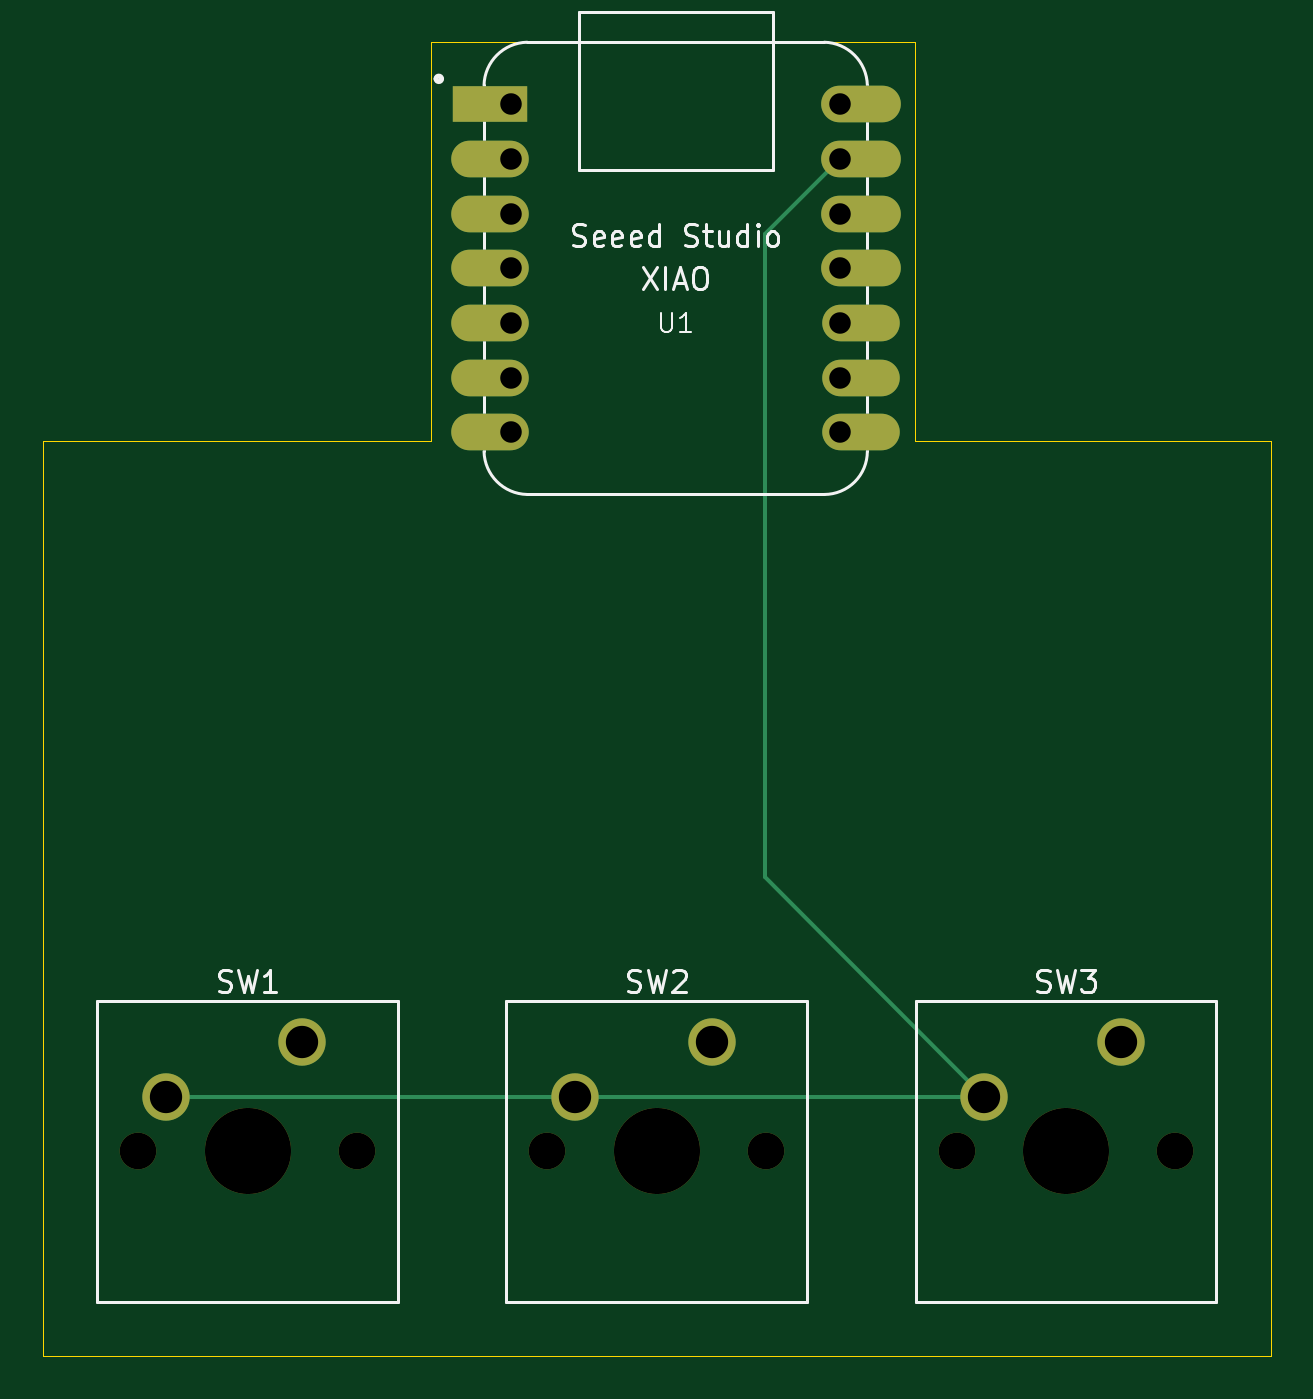
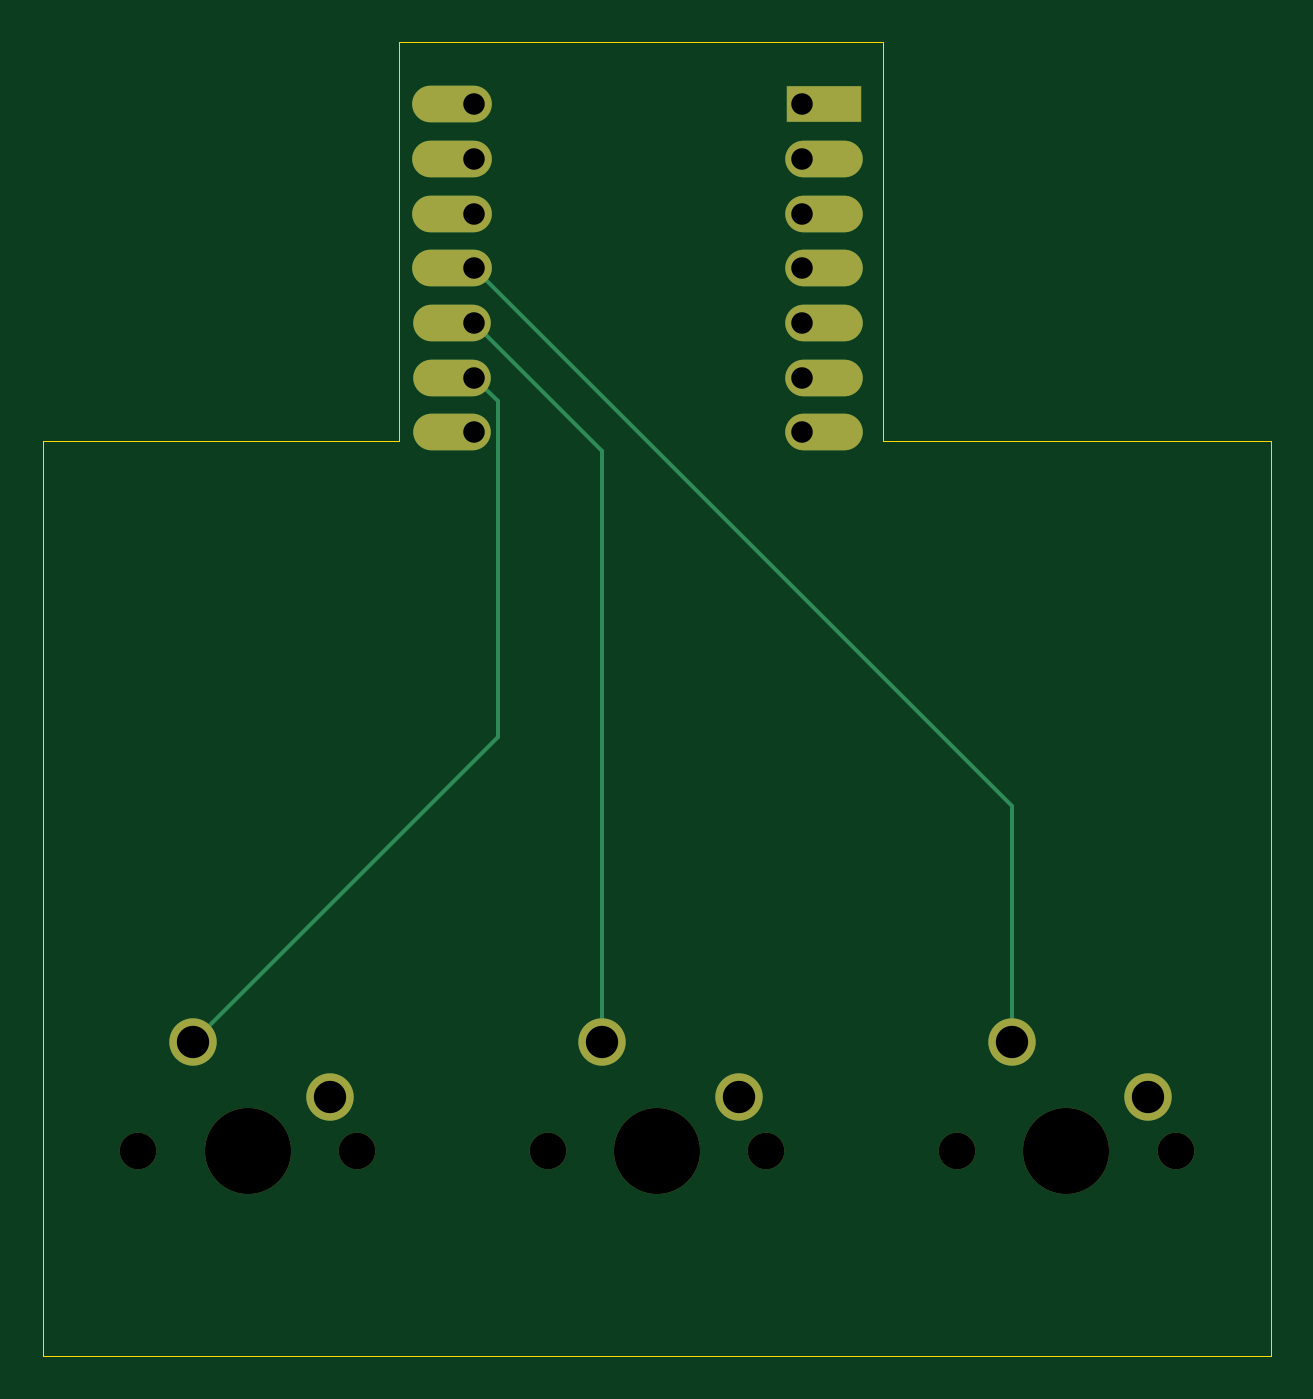
Circuit board: 11 layer files. Board 57.0 x 61.0 mm.
- bottom_copper: macropad-B_Cu.gbr (2842 bytes)
- bottom_mask: macropad-B_Mask.gbr (1480 bytes)
- paste: macropad-B_Paste.gbr (451 bytes)
- bottom_silk: macropad-B_Silkscreen.gbr (1490 bytes)
- outline: macropad-Edge_Cuts.gbr (885 bytes)
- top_copper: macropad-F_Cu.gbr (2662 bytes)
- top_mask: macropad-F_Mask.gbr (1480 bytes)
- paste: macropad-F_Paste.gbr (451 bytes)
- top_silk: macropad-F_Silkscreen.gbr (16779 bytes)
- drill: macropad-NPTH.drl (529 bytes)
- drill: macropad-PTH.drl (679 bytes)

=== bottom_copper: macropad-B_Cu.gbr ===
%TF.GenerationSoftware,KiCad,Pcbnew,8.0.5*%
%TF.CreationDate,2024-10-21T21:32:33-05:00*%
%TF.ProjectId,macropad,6d616372-6f70-4616-942e-6b696361645f,rev?*%
%TF.SameCoordinates,Original*%
%TF.FileFunction,Copper,L2,Bot*%
%TF.FilePolarity,Positive*%
%FSLAX46Y46*%
G04 Gerber Fmt 4.6, Leading zero omitted, Abs format (unit mm)*
G04 Created by KiCad (PCBNEW 8.0.5) date 2024-10-21 21:32:33*
%MOMM*%
%LPD*%
G01*
G04 APERTURE LIST*
%TA.AperFunction,ComponentPad*%
%ADD10C,2.200000*%
%TD*%
%TA.AperFunction,ComponentPad*%
%ADD11R,3.500000X1.700000*%
%TD*%
%TA.AperFunction,ComponentPad*%
%ADD12O,3.600000X1.700000*%
%TD*%
%TA.AperFunction,ComponentPad*%
%ADD13O,3.700000X1.700000*%
%TD*%
%TA.AperFunction,Conductor*%
%ADD14C,0.200000*%
%TD*%
G04 APERTURE END LIST*
D10*
%TO.P,SW1,1,1*%
%TO.N,Net-(U1-PA6_A10_D10_MOSI)*%
X123540000Y-99420000D03*
%TO.P,SW1,2,2*%
%TO.N,GND*%
X117190000Y-101960000D03*
%TD*%
%TO.P,SW3,1,1*%
%TO.N,Net-(U1-PA7_A8_D8_SCK)*%
X161540000Y-99420000D03*
%TO.P,SW3,2,2*%
%TO.N,GND*%
X155190000Y-101960000D03*
%TD*%
D11*
%TO.P,U1,1,PA02_A0_D0*%
%TO.N,unconnected-(U1-PA02_A0_D0-Pad1)*%
X132250000Y-55880000D03*
D12*
%TO.P,U1,2,PA4_A1_D1*%
%TO.N,unconnected-(U1-PA4_A1_D1-Pad2)*%
X132250000Y-58420000D03*
%TO.P,U1,3,PA10_A2_D2*%
%TO.N,unconnected-(U1-PA10_A2_D2-Pad3)*%
X132250000Y-60960000D03*
%TO.P,U1,4,PA11_A3_D3*%
%TO.N,unconnected-(U1-PA11_A3_D3-Pad4)*%
X132250000Y-63500000D03*
%TO.P,U1,5,PA8_A4_D4_SDA*%
%TO.N,unconnected-(U1-PA8_A4_D4_SDA-Pad5)*%
X132250000Y-66040000D03*
%TO.P,U1,6,PA9_A5_D5_SCL*%
%TO.N,unconnected-(U1-PA9_A5_D5_SCL-Pad6)*%
X132250000Y-68580000D03*
%TO.P,U1,7,PB08_A6_D6_TX*%
%TO.N,unconnected-(U1-PB08_A6_D6_TX-Pad7)*%
X132250000Y-71120000D03*
%TO.P,U1,8,PB09_A7_D7_RX*%
%TO.N,unconnected-(U1-PB09_A7_D7_RX-Pad8)*%
X149500000Y-71120000D03*
%TO.P,U1,9,PA7_A8_D8_SCK*%
%TO.N,Net-(U1-PA7_A8_D8_SCK)*%
X149500000Y-68580000D03*
%TO.P,U1,10,PA5_A9_D9_MISO*%
%TO.N,Net-(U1-PA5_A9_D9_MISO)*%
X149500000Y-66040000D03*
D13*
%TO.P,U1,11,PA6_A10_D10_MOSI*%
%TO.N,Net-(U1-PA6_A10_D10_MOSI)*%
X149500000Y-63500000D03*
%TO.P,U1,12,3V3*%
%TO.N,+3.3V*%
X149500000Y-60960000D03*
%TO.P,U1,13,GND*%
%TO.N,GND*%
X149500000Y-58420000D03*
%TO.P,U1,14,5V*%
%TO.N,unconnected-(U1-5V-Pad14)*%
X149500000Y-55880000D03*
%TD*%
D10*
%TO.P,SW2,1,1*%
%TO.N,Net-(U1-PA5_A9_D9_MISO)*%
X142540000Y-99420000D03*
%TO.P,SW2,2,2*%
%TO.N,GND*%
X136190000Y-101960000D03*
%TD*%
D14*
%TO.N,Net-(U1-PA6_A10_D10_MOSI)*%
X123540000Y-88460000D02*
X148500000Y-63500000D01*
X123540000Y-99420000D02*
X123540000Y-88460000D01*
%TO.N,Net-(U1-PA5_A9_D9_MISO)*%
X142540000Y-72000000D02*
X148500000Y-66040000D01*
X142540000Y-99420000D02*
X142540000Y-72000000D01*
%TO.N,Net-(U1-PA7_A8_D8_SCK)*%
X147400000Y-69680000D02*
X148500000Y-68580000D01*
X147400000Y-85280000D02*
X147400000Y-69680000D01*
X161540000Y-99420000D02*
X147400000Y-85280000D01*
%TD*%
M02*

=== bottom_mask: macropad-B_Mask.gbr ===
%TF.GenerationSoftware,KiCad,Pcbnew,8.0.5*%
%TF.CreationDate,2024-10-21T21:32:33-05:00*%
%TF.ProjectId,macropad,6d616372-6f70-4616-942e-6b696361645f,rev?*%
%TF.SameCoordinates,Original*%
%TF.FileFunction,Soldermask,Bot*%
%TF.FilePolarity,Negative*%
%FSLAX46Y46*%
G04 Gerber Fmt 4.6, Leading zero omitted, Abs format (unit mm)*
G04 Created by KiCad (PCBNEW 8.0.5) date 2024-10-21 21:32:33*
%MOMM*%
%LPD*%
G01*
G04 APERTURE LIST*
%ADD10C,1.700000*%
%ADD11C,4.000000*%
%ADD12C,2.200000*%
%ADD13R,3.500000X1.700000*%
%ADD14O,3.600000X1.700000*%
%ADD15O,3.700000X1.700000*%
G04 APERTURE END LIST*
D10*
%TO.C,SW1*%
X115920000Y-104500000D03*
D11*
X121000000Y-104500000D03*
D10*
X126080000Y-104500000D03*
D12*
X123540000Y-99420000D03*
X117190000Y-101960000D03*
%TD*%
D10*
%TO.C,SW3*%
X153920000Y-104500000D03*
D11*
X159000000Y-104500000D03*
D10*
X164080000Y-104500000D03*
D12*
X161540000Y-99420000D03*
X155190000Y-101960000D03*
%TD*%
D13*
%TO.C,U1*%
X132250000Y-55880000D03*
D14*
X132250000Y-58420000D03*
X132250000Y-60960000D03*
X132250000Y-63500000D03*
X132250000Y-66040000D03*
X132250000Y-68580000D03*
X132250000Y-71120000D03*
X149500000Y-71120000D03*
X149500000Y-68580000D03*
X149500000Y-66040000D03*
D15*
X149500000Y-63500000D03*
X149500000Y-60960000D03*
X149500000Y-58420000D03*
X149500000Y-55880000D03*
%TD*%
D10*
%TO.C,SW2*%
X134920000Y-104500000D03*
D11*
X140000000Y-104500000D03*
D10*
X145080000Y-104500000D03*
D12*
X142540000Y-99420000D03*
X136190000Y-101960000D03*
%TD*%
M02*

=== paste: macropad-B_Paste.gbr ===
%TF.GenerationSoftware,KiCad,Pcbnew,8.0.5*%
%TF.CreationDate,2024-10-21T21:32:33-05:00*%
%TF.ProjectId,macropad,6d616372-6f70-4616-942e-6b696361645f,rev?*%
%TF.SameCoordinates,Original*%
%TF.FileFunction,Paste,Bot*%
%TF.FilePolarity,Positive*%
%FSLAX46Y46*%
G04 Gerber Fmt 4.6, Leading zero omitted, Abs format (unit mm)*
G04 Created by KiCad (PCBNEW 8.0.5) date 2024-10-21 21:32:33*
%MOMM*%
%LPD*%
G01*
G04 APERTURE LIST*
G04 APERTURE END LIST*
M02*

=== bottom_silk: macropad-B_Silkscreen.gbr ===
%TF.GenerationSoftware,KiCad,Pcbnew,8.0.5*%
%TF.CreationDate,2024-10-21T21:32:33-05:00*%
%TF.ProjectId,macropad,6d616372-6f70-4616-942e-6b696361645f,rev?*%
%TF.SameCoordinates,Original*%
%TF.FileFunction,Legend,Bot*%
%TF.FilePolarity,Positive*%
%FSLAX46Y46*%
G04 Gerber Fmt 4.6, Leading zero omitted, Abs format (unit mm)*
G04 Created by KiCad (PCBNEW 8.0.5) date 2024-10-21 21:32:33*
%MOMM*%
%LPD*%
G01*
G04 APERTURE LIST*
%ADD10C,1.700000*%
%ADD11C,4.000000*%
%ADD12C,2.200000*%
%ADD13R,3.500000X1.700000*%
%ADD14O,3.600000X1.700000*%
%ADD15O,3.700000X1.700000*%
G04 APERTURE END LIST*
%LPC*%
D10*
%TO.C,SW1*%
X115920000Y-104500000D03*
D11*
X121000000Y-104500000D03*
D10*
X126080000Y-104500000D03*
D12*
X123540000Y-99420000D03*
X117190000Y-101960000D03*
%TD*%
D10*
%TO.C,SW3*%
X153920000Y-104500000D03*
D11*
X159000000Y-104500000D03*
D10*
X164080000Y-104500000D03*
D12*
X161540000Y-99420000D03*
X155190000Y-101960000D03*
%TD*%
D13*
%TO.C,U1*%
X132250000Y-55880000D03*
D14*
X132250000Y-58420000D03*
X132250000Y-60960000D03*
X132250000Y-63500000D03*
X132250000Y-66040000D03*
X132250000Y-68580000D03*
X132250000Y-71120000D03*
X149500000Y-71120000D03*
X149500000Y-68580000D03*
X149500000Y-66040000D03*
D15*
X149500000Y-63500000D03*
X149500000Y-60960000D03*
X149500000Y-58420000D03*
X149500000Y-55880000D03*
%TD*%
D10*
%TO.C,SW2*%
X134920000Y-104500000D03*
D11*
X140000000Y-104500000D03*
D10*
X145080000Y-104500000D03*
D12*
X142540000Y-99420000D03*
X136190000Y-101960000D03*
%TD*%
%LPD*%
M02*

=== outline: macropad-Edge_Cuts.gbr ===
%TF.GenerationSoftware,KiCad,Pcbnew,8.0.5*%
%TF.CreationDate,2024-10-21T21:32:33-05:00*%
%TF.ProjectId,macropad,6d616372-6f70-4616-942e-6b696361645f,rev?*%
%TF.SameCoordinates,Original*%
%TF.FileFunction,Profile,NP*%
%FSLAX46Y46*%
G04 Gerber Fmt 4.6, Leading zero omitted, Abs format (unit mm)*
G04 Created by KiCad (PCBNEW 8.0.5) date 2024-10-21 21:32:33*
%MOMM*%
%LPD*%
G01*
G04 APERTURE LIST*
%TA.AperFunction,Profile*%
%ADD10C,0.050000*%
%TD*%
G04 APERTURE END LIST*
D10*
X168500000Y-114000000D02*
X168500000Y-71500000D01*
X129500000Y-53000000D02*
X129500000Y-71500000D01*
X111500000Y-114000000D02*
X111500000Y-71500000D01*
X129500000Y-71500000D02*
X111500000Y-71500000D01*
X152000000Y-71500000D02*
X152000000Y-53000000D01*
X168500000Y-71500000D02*
X152000000Y-71500000D01*
X152000000Y-53000000D02*
X129500000Y-53000000D01*
X111500000Y-114000000D02*
X168500000Y-114000000D01*
M02*

=== top_copper: macropad-F_Cu.gbr ===
%TF.GenerationSoftware,KiCad,Pcbnew,8.0.5*%
%TF.CreationDate,2024-10-21T21:32:33-05:00*%
%TF.ProjectId,macropad,6d616372-6f70-4616-942e-6b696361645f,rev?*%
%TF.SameCoordinates,Original*%
%TF.FileFunction,Copper,L1,Top*%
%TF.FilePolarity,Positive*%
%FSLAX46Y46*%
G04 Gerber Fmt 4.6, Leading zero omitted, Abs format (unit mm)*
G04 Created by KiCad (PCBNEW 8.0.5) date 2024-10-21 21:32:33*
%MOMM*%
%LPD*%
G01*
G04 APERTURE LIST*
%TA.AperFunction,ComponentPad*%
%ADD10C,2.200000*%
%TD*%
%TA.AperFunction,ComponentPad*%
%ADD11R,3.500000X1.700000*%
%TD*%
%TA.AperFunction,ComponentPad*%
%ADD12O,3.600000X1.700000*%
%TD*%
%TA.AperFunction,ComponentPad*%
%ADD13O,3.700000X1.700000*%
%TD*%
%TA.AperFunction,Conductor*%
%ADD14C,0.200000*%
%TD*%
G04 APERTURE END LIST*
D10*
%TO.P,SW1,1,1*%
%TO.N,Net-(U1-PA6_A10_D10_MOSI)*%
X123540000Y-99420000D03*
%TO.P,SW1,2,2*%
%TO.N,GND*%
X117190000Y-101960000D03*
%TD*%
%TO.P,SW3,1,1*%
%TO.N,Net-(U1-PA7_A8_D8_SCK)*%
X161540000Y-99420000D03*
%TO.P,SW3,2,2*%
%TO.N,GND*%
X155190000Y-101960000D03*
%TD*%
D11*
%TO.P,U1,1,PA02_A0_D0*%
%TO.N,unconnected-(U1-PA02_A0_D0-Pad1)*%
X132250000Y-55880000D03*
D12*
%TO.P,U1,2,PA4_A1_D1*%
%TO.N,unconnected-(U1-PA4_A1_D1-Pad2)*%
X132250000Y-58420000D03*
%TO.P,U1,3,PA10_A2_D2*%
%TO.N,unconnected-(U1-PA10_A2_D2-Pad3)*%
X132250000Y-60960000D03*
%TO.P,U1,4,PA11_A3_D3*%
%TO.N,unconnected-(U1-PA11_A3_D3-Pad4)*%
X132250000Y-63500000D03*
%TO.P,U1,5,PA8_A4_D4_SDA*%
%TO.N,unconnected-(U1-PA8_A4_D4_SDA-Pad5)*%
X132250000Y-66040000D03*
%TO.P,U1,6,PA9_A5_D5_SCL*%
%TO.N,unconnected-(U1-PA9_A5_D5_SCL-Pad6)*%
X132250000Y-68580000D03*
%TO.P,U1,7,PB08_A6_D6_TX*%
%TO.N,unconnected-(U1-PB08_A6_D6_TX-Pad7)*%
X132250000Y-71120000D03*
%TO.P,U1,8,PB09_A7_D7_RX*%
%TO.N,unconnected-(U1-PB09_A7_D7_RX-Pad8)*%
X149500000Y-71120000D03*
%TO.P,U1,9,PA7_A8_D8_SCK*%
%TO.N,Net-(U1-PA7_A8_D8_SCK)*%
X149500000Y-68580000D03*
%TO.P,U1,10,PA5_A9_D9_MISO*%
%TO.N,Net-(U1-PA5_A9_D9_MISO)*%
X149500000Y-66040000D03*
D13*
%TO.P,U1,11,PA6_A10_D10_MOSI*%
%TO.N,Net-(U1-PA6_A10_D10_MOSI)*%
X149500000Y-63500000D03*
%TO.P,U1,12,3V3*%
%TO.N,+3.3V*%
X149500000Y-60960000D03*
%TO.P,U1,13,GND*%
%TO.N,GND*%
X149500000Y-58420000D03*
%TO.P,U1,14,5V*%
%TO.N,unconnected-(U1-5V-Pad14)*%
X149500000Y-55880000D03*
%TD*%
D10*
%TO.P,SW2,1,1*%
%TO.N,Net-(U1-PA5_A9_D9_MISO)*%
X142540000Y-99420000D03*
%TO.P,SW2,2,2*%
%TO.N,GND*%
X136190000Y-101960000D03*
%TD*%
D14*
%TO.N,GND*%
X117190000Y-101960000D02*
X136190000Y-101960000D01*
X145000000Y-91770000D02*
X145000000Y-61920000D01*
X155190000Y-101960000D02*
X145000000Y-91770000D01*
X145000000Y-61920000D02*
X148500000Y-58420000D01*
X136190000Y-101960000D02*
X155190000Y-101960000D01*
%TD*%
M02*

=== top_mask: macropad-F_Mask.gbr ===
%TF.GenerationSoftware,KiCad,Pcbnew,8.0.5*%
%TF.CreationDate,2024-10-21T21:32:33-05:00*%
%TF.ProjectId,macropad,6d616372-6f70-4616-942e-6b696361645f,rev?*%
%TF.SameCoordinates,Original*%
%TF.FileFunction,Soldermask,Top*%
%TF.FilePolarity,Negative*%
%FSLAX46Y46*%
G04 Gerber Fmt 4.6, Leading zero omitted, Abs format (unit mm)*
G04 Created by KiCad (PCBNEW 8.0.5) date 2024-10-21 21:32:33*
%MOMM*%
%LPD*%
G01*
G04 APERTURE LIST*
%ADD10C,1.700000*%
%ADD11C,4.000000*%
%ADD12C,2.200000*%
%ADD13R,3.500000X1.700000*%
%ADD14O,3.600000X1.700000*%
%ADD15O,3.700000X1.700000*%
G04 APERTURE END LIST*
D10*
%TO.C,SW1*%
X115920000Y-104500000D03*
D11*
X121000000Y-104500000D03*
D10*
X126080000Y-104500000D03*
D12*
X123540000Y-99420000D03*
X117190000Y-101960000D03*
%TD*%
D10*
%TO.C,SW3*%
X153920000Y-104500000D03*
D11*
X159000000Y-104500000D03*
D10*
X164080000Y-104500000D03*
D12*
X161540000Y-99420000D03*
X155190000Y-101960000D03*
%TD*%
D13*
%TO.C,U1*%
X132250000Y-55880000D03*
D14*
X132250000Y-58420000D03*
X132250000Y-60960000D03*
X132250000Y-63500000D03*
X132250000Y-66040000D03*
X132250000Y-68580000D03*
X132250000Y-71120000D03*
X149500000Y-71120000D03*
X149500000Y-68580000D03*
X149500000Y-66040000D03*
D15*
X149500000Y-63500000D03*
X149500000Y-60960000D03*
X149500000Y-58420000D03*
X149500000Y-55880000D03*
%TD*%
D10*
%TO.C,SW2*%
X134920000Y-104500000D03*
D11*
X140000000Y-104500000D03*
D10*
X145080000Y-104500000D03*
D12*
X142540000Y-99420000D03*
X136190000Y-101960000D03*
%TD*%
M02*

=== paste: macropad-F_Paste.gbr ===
%TF.GenerationSoftware,KiCad,Pcbnew,8.0.5*%
%TF.CreationDate,2024-10-21T21:32:33-05:00*%
%TF.ProjectId,macropad,6d616372-6f70-4616-942e-6b696361645f,rev?*%
%TF.SameCoordinates,Original*%
%TF.FileFunction,Paste,Top*%
%TF.FilePolarity,Positive*%
%FSLAX46Y46*%
G04 Gerber Fmt 4.6, Leading zero omitted, Abs format (unit mm)*
G04 Created by KiCad (PCBNEW 8.0.5) date 2024-10-21 21:32:33*
%MOMM*%
%LPD*%
G01*
G04 APERTURE LIST*
G04 APERTURE END LIST*
M02*

=== top_silk: macropad-F_Silkscreen.gbr (16779 bytes, source omitted) ===
=== drill: macropad-NPTH.drl ===
M48
; DRILL file {KiCad 8.0.5} date 2024-10-21T21:34:18-0500
; FORMAT={-:-/ absolute / metric / decimal}
; #@! TF.CreationDate,2024-10-21T21:34:18-05:00
; #@! TF.GenerationSoftware,Kicad,Pcbnew,8.0.5
; #@! TF.FileFunction,NonPlated,1,2,NPTH
FMAT,2
METRIC
; #@! TA.AperFunction,NonPlated,NPTH,ComponentDrill
T1C1.700
; #@! TA.AperFunction,NonPlated,NPTH,ComponentDrill
T2C4.000
%
G90
G05
T1
X115.92Y-104.5
X126.08Y-104.5
X134.92Y-104.5
X145.08Y-104.5
X153.92Y-104.5
X164.08Y-104.5
T2
X121.0Y-104.5
X140.0Y-104.5
X159.0Y-104.5
M30

=== drill: macropad-PTH.drl ===
M48
; DRILL file {KiCad 8.0.5} date 2024-10-21T21:34:18-0500
; FORMAT={-:-/ absolute / metric / decimal}
; #@! TF.CreationDate,2024-10-21T21:34:18-05:00
; #@! TF.GenerationSoftware,Kicad,Pcbnew,8.0.5
; #@! TF.FileFunction,Plated,1,2,PTH
FMAT,2
METRIC
; #@! TA.AperFunction,Plated,PTH,ComponentDrill
T1C1.000
; #@! TA.AperFunction,Plated,PTH,ComponentDrill
T2C1.500
%
G90
G05
T1
X133.25Y-55.88
X133.25Y-58.42
X133.25Y-60.96
X133.25Y-63.5
X133.25Y-66.04
X133.25Y-68.58
X133.25Y-71.12
X148.5Y-55.88
X148.5Y-58.42
X148.5Y-60.96
X148.5Y-63.5
X148.5Y-66.04
X148.5Y-68.58
X148.5Y-71.12
T2
X117.19Y-101.96
X123.54Y-99.42
X136.19Y-101.96
X142.54Y-99.42
X155.19Y-101.96
X161.54Y-99.42
M30

